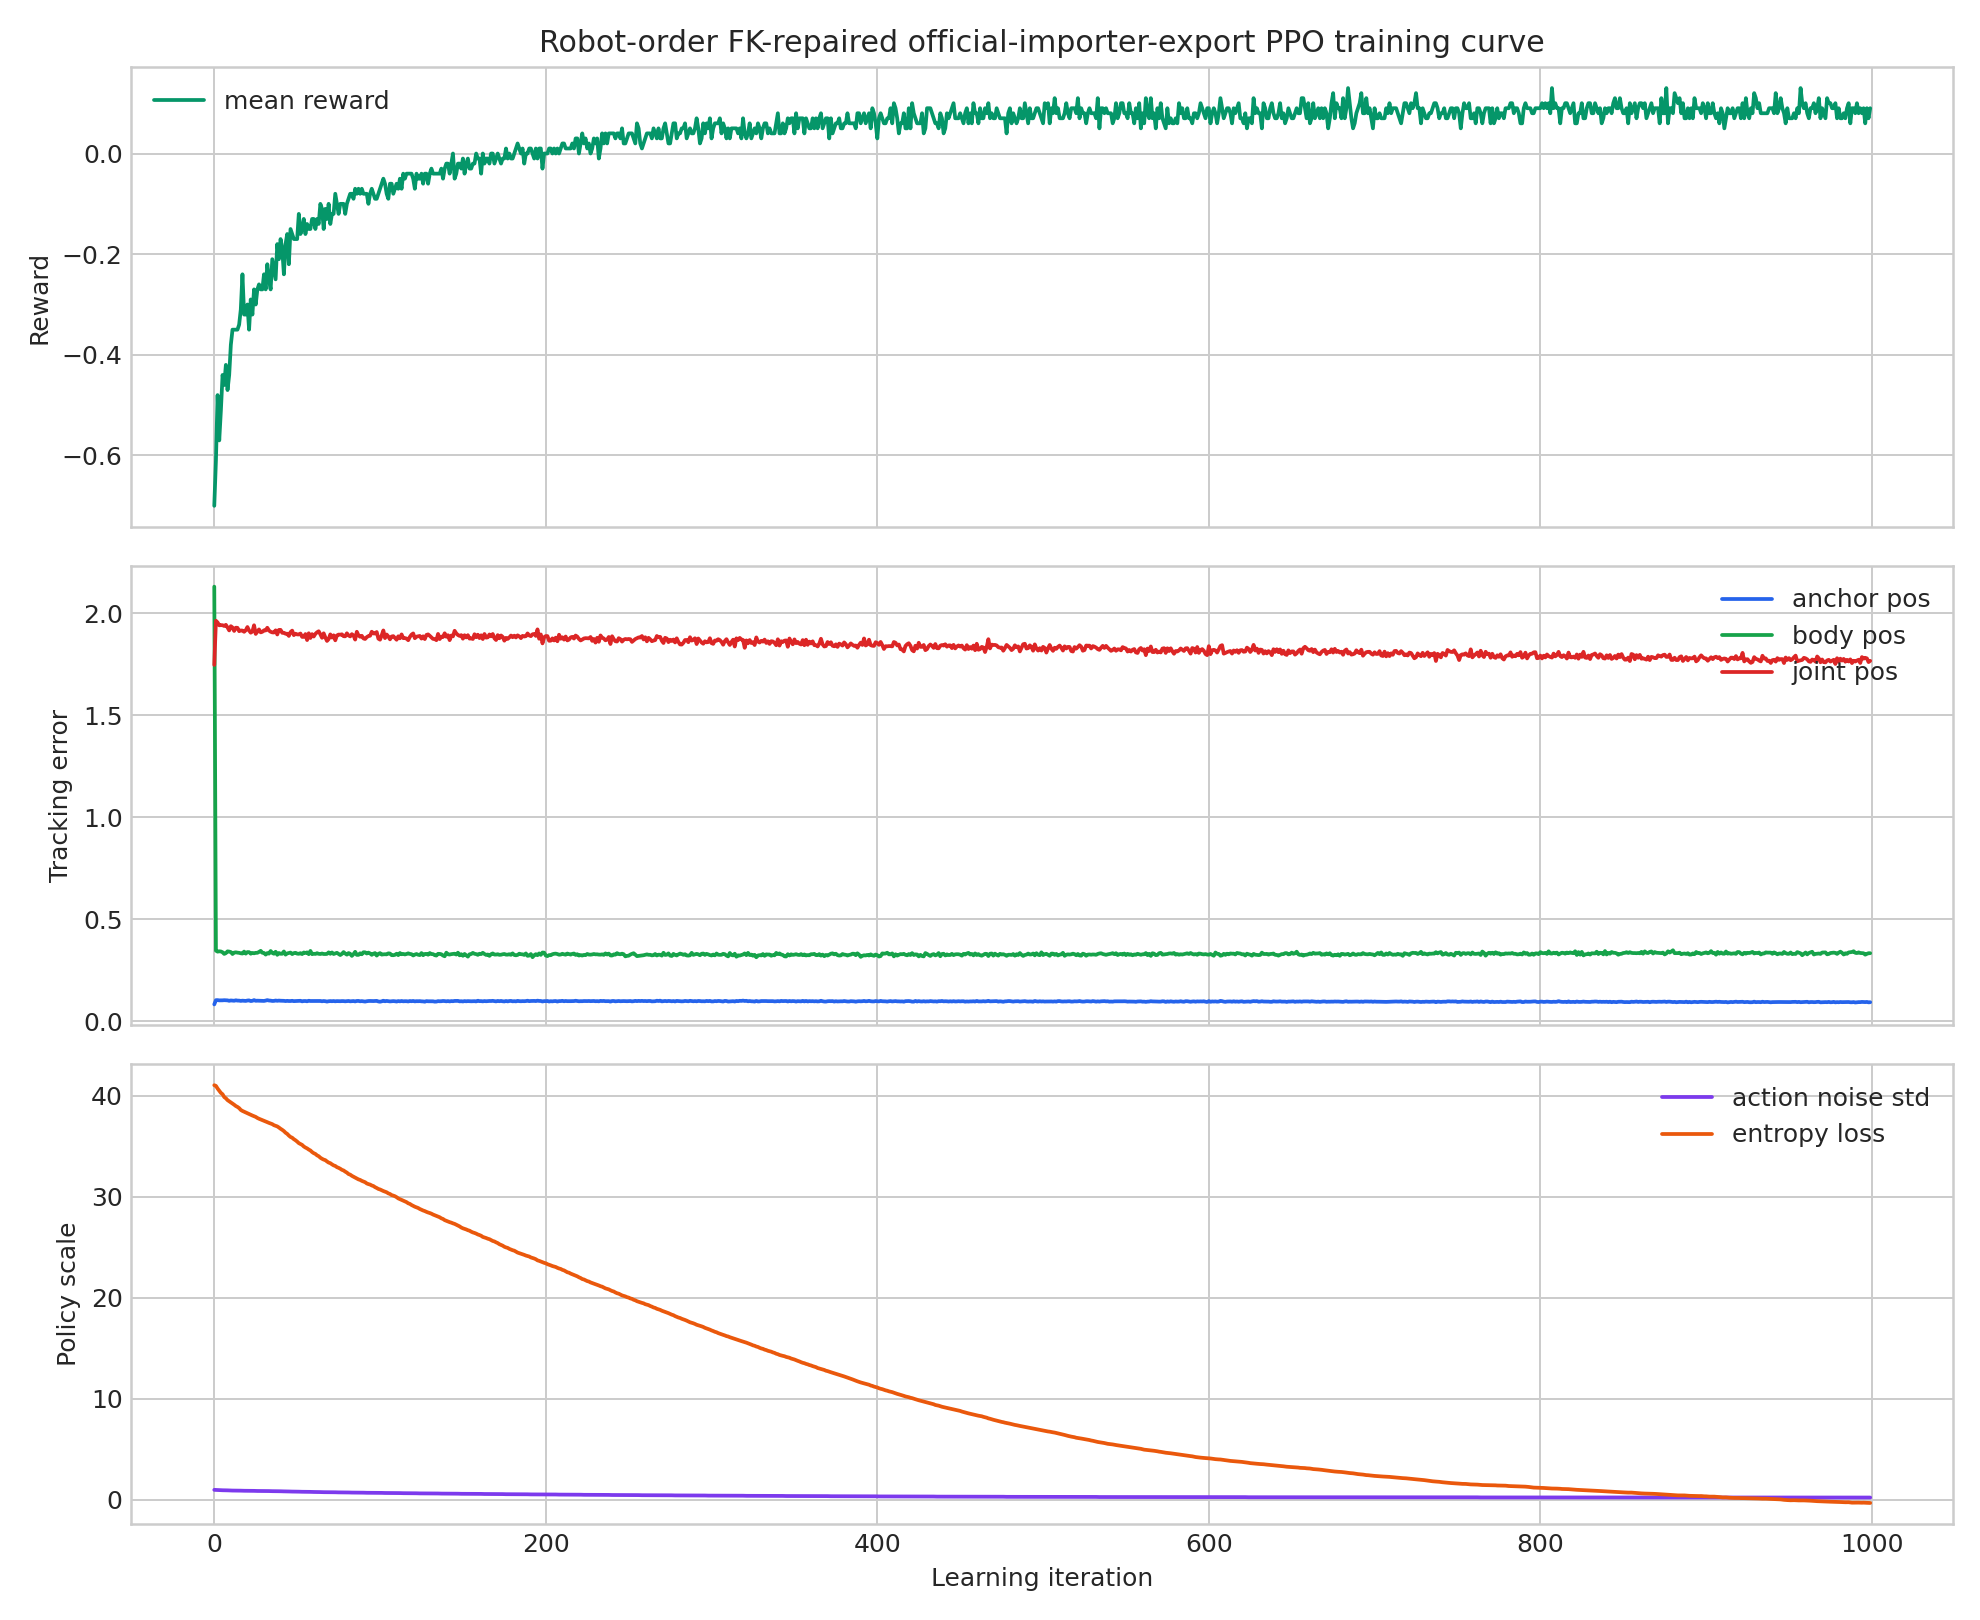

Data behind this chart, as committed beside it:
iteration, max_iteration, total_timesteps, computation_steps_per_second, mean_reward, mean_value_function_loss, mean_surrogate_loss, mean_entropy_loss, mean_action_noise_std, error_anchor_pos, error_body_pos, error_joint_pos
0, 1000, 98304, 15818, -0.7, 0.1496, -0.0005, 41.06, 1.0, 0.0825, 2.13, 1.746
1, 1000, 196608, 65137, -0.61, 0.0935, -0.0093, 41, 0.99, 0.1032, 0.3459, 1.962
2, 1000, 294912, 65677, -0.48, 0.0498, -0.0155, 40.74, 0.98, 0.1034, 0.341, 1.954
3, 1000, 393216, 66747, -0.57, 0.04, -0.0167, 40.52, 0.98, 0.1022, 0.3426, 1.94
4, 1000, 491520, 63977, -0.51, 0.0365, -0.0161, 40.3, 0.97, 0.1023, 0.3418, 1.941
5, 1000, 589824, 66409, -0.44, 0.0357, -0.0109, 40.17, 0.96, 0.1024, 0.338, 1.94
6, 1000, 688128, 66778, -0.46, 0.0329, -0.0167, 39.89, 0.96, 0.1031, 0.3298, 1.937
7, 1000, 786432, 66870, -0.42, 0.029, -0.0113, 39.77, 0.95, 0.1028, 0.3336, 1.942
8, 1000, 884736, 66019, -0.47, 0.0271, -0.014, 39.59, 0.95, 0.1022, 0.3424, 1.93
9, 1000, 983040, 66296, -0.44, 0.027, -0.0107, 39.48, 0.94, 0.1, 0.3412, 1.915
10, 1000, 1081344, 67060, -0.38, 0.0246, -0.0116, 39.36, 0.94, 0.1018, 0.339, 1.936
11, 1000, 1179648, 64831, -0.35, 0.0228, -0.0125, 39.24, 0.93, 0.1008, 0.3294, 1.929
12, 1000, 1277952, 64778, -0.35, 0.0235, -0.0114, 39.13, 0.93, 0.1003, 0.3363, 1.913
13, 1000, 1376256, 65968, -0.35, 0.0197, -0.0141, 39, 0.93, 0.1026, 0.3376, 1.928
14, 1000, 1474560, 66533, -0.35, 0.0183, -0.0113, 38.92, 0.92, 0.1011, 0.336, 1.928
15, 1000, 1572864, 65798, -0.34, 0.0181, -0.0137, 38.8, 0.92, 0.1009, 0.3351, 1.911
16, 1000, 1671168, 64268, -0.31, 0.0175, -0.0161, 38.62, 0.92, 0.0996, 0.3329, 1.915
17, 1000, 1769472, 64574, -0.24, 0.0161, -0.0118, 38.52, 0.91, 0.1007, 0.3317, 1.914
18, 1000, 1867776, 62431, -0.32, 0.0156, -0.0112, 38.45, 0.91, 0.1003, 0.3412, 1.908
19, 1000, 1966080, 63757, -0.32, 0.0154, -0.0112, 38.37, 0.91, 0.0995, 0.3313, 1.916
20, 1000, 2064384, 65613, -0.3, 0.0149, -0.011, 38.29, 0.9, 0.1014, 0.3388, 1.932
21, 1000, 2162688, 64626, -0.35, 0.0152, -0.0114, 38.21, 0.9, 0.1021, 0.3385, 1.915
22, 1000, 2260992, 63602, -0.29, 0.0136, -0.0105, 38.14, 0.9, 0.0988, 0.3308, 1.904
23, 1000, 2359296, 64235, -0.32, 0.013, -0.0104, 38.06, 0.9, 0.1001, 0.3347, 1.909
24, 1000, 2457600, 61873, -0.27, 0.0124, -0.0103, 37.99, 0.9, 0.1034, 0.3328, 1.94
25, 1000, 2555904, 66232, -0.3, 0.0126, -0.0118, 37.93, 0.89, 0.1001, 0.3352, 1.898
26, 1000, 2654208, 63524, -0.27, 0.0116, -0.0135, 37.82, 0.89, 0.1007, 0.3352, 1.909
27, 1000, 2752512, 65091, -0.26, 0.0111, -0.0116, 37.74, 0.89, 0.1005, 0.3396, 1.92
28, 1000, 2850816, 62389, -0.27, 0.0108, -0.0106, 37.68, 0.89, 0.0998, 0.3448, 1.905
29, 1000, 2949120, 67010, -0.27, 0.0105, -0.0107, 37.62, 0.88, 0.1001, 0.3355, 1.908
30, 1000, 3047424, 68192, -0.24, 0.0104, -0.0115, 37.54, 0.88, 0.0995, 0.3348, 1.915
31, 1000, 3145728, 66441, -0.27, 0.0104, -0.011, 37.49, 0.88, 0.1011, 0.3266, 1.915
32, 1000, 3244032, 64738, -0.22, 0.0093, -0.0143, 37.41, 0.88, 0.1034, 0.334, 1.928
33, 1000, 3342336, 66791, -0.25, 0.0089, -0.012, 37.33, 0.88, 0.1014, 0.3311, 1.915
34, 1000, 3440640, 66343, -0.27, 0.0099, -0.0109, 37.28, 0.87, 0.1008, 0.3441, 1.909
35, 1000, 3538944, 64800, -0.21, 0.0095, -0.013, 37.21, 0.87, 0.0994, 0.3346, 1.905
36, 1000, 3637248, 65700, -0.23, 0.0088, -0.0127, 37.11, 0.87, 0.0996, 0.3306, 1.905
37, 1000, 3735552, 66454, -0.25, 0.0086, -0.0109, 37.05, 0.87, 0.1014, 0.3404, 1.915
38, 1000, 3833856, 66138, -0.18, 0.008, -0.0132, 36.99, 0.87, 0.1001, 0.3254, 1.895
39, 1000, 3932160, 67812, -0.21, 0.0086, -0.0164, 36.88, 0.86, 0.1011, 0.3344, 1.918
40, 1000, 4030464, 65895, -0.17, 0.0085, -0.0154, 36.75, 0.86, 0.1004, 0.3305, 1.918
41, 1000, 4128768, 66311, -0.19, 0.0084, -0.0158, 36.65, 0.85, 0.1003, 0.3306, 1.903
42, 1000, 4227072, 63030, -0.24, 0.0074, -0.0162, 36.52, 0.85, 0.0999, 0.3418, 1.904
43, 1000, 4325376, 60634, -0.18, 0.0114, -0.0162, 36.36, 0.85, 0.0988, 0.3264, 1.899
44, 1000, 4423680, 64318, -0.16, 0.0076, -0.0163, 36.25, 0.84, 0.0998, 0.3322, 1.899
45, 1000, 4521984, 66438, -0.22, 0.0074, -0.0167, 36.08, 0.84, 0.099, 0.3345, 1.888
46, 1000, 4620288, 67807, -0.15, 0.0075, -0.0159, 35.94, 0.83, 0.099, 0.3364, 1.907
47, 1000, 4718592, 66733, -0.16, 0.0073, -0.0133, 35.87, 0.83, 0.1, 0.3289, 1.914
48, 1000, 4816896, 67376, -0.17, 0.0068, -0.016, 35.72, 0.83, 0.0985, 0.3336, 1.892
49, 1000, 4915200, 67587, -0.17, 0.0067, -0.0155, 35.62, 0.82, 0.0989, 0.3354, 1.899
50, 1000, 5013504, 68659, -0.17, 0.0063, -0.0164, 35.48, 0.82, 0.099, 0.3312, 1.895
51, 1000, 5111808, 68213, -0.12, 0.0061, -0.0167, 35.33, 0.82, 0.0993, 0.3304, 1.895
52, 1000, 5210112, 68282, -0.16, 0.0064, -0.0138, 35.25, 0.81, 0.1001, 0.3336, 1.9
53, 1000, 5308416, 66956, -0.15, 0.0058, -0.0147, 35.16, 0.81, 0.0974, 0.3289, 1.883
54, 1000, 5406720, 67283, -0.13, 0.0056, -0.017, 35, 0.81, 0.099, 0.3368, 1.883
55, 1000, 5505024, 66634, -0.16, 0.006, -0.0145, 34.89, 0.81, 0.099, 0.3344, 1.897
56, 1000, 5603328, 65362, -0.14, 0.0058, -0.0143, 34.81, 0.8, 0.0977, 0.3373, 1.868
57, 1000, 5701632, 65744, -0.15, 0.0057, -0.0137, 34.69, 0.8, 0.1003, 0.3285, 1.901
58, 1000, 5799936, 66347, -0.15, 0.0052, -0.0147, 34.6, 0.8, 0.0991, 0.3444, 1.878
59, 1000, 5898240, 66239, -0.13, 0.0054, -0.0163, 34.45, 0.79, 0.0992, 0.3286, 1.897
... 940 more rows
